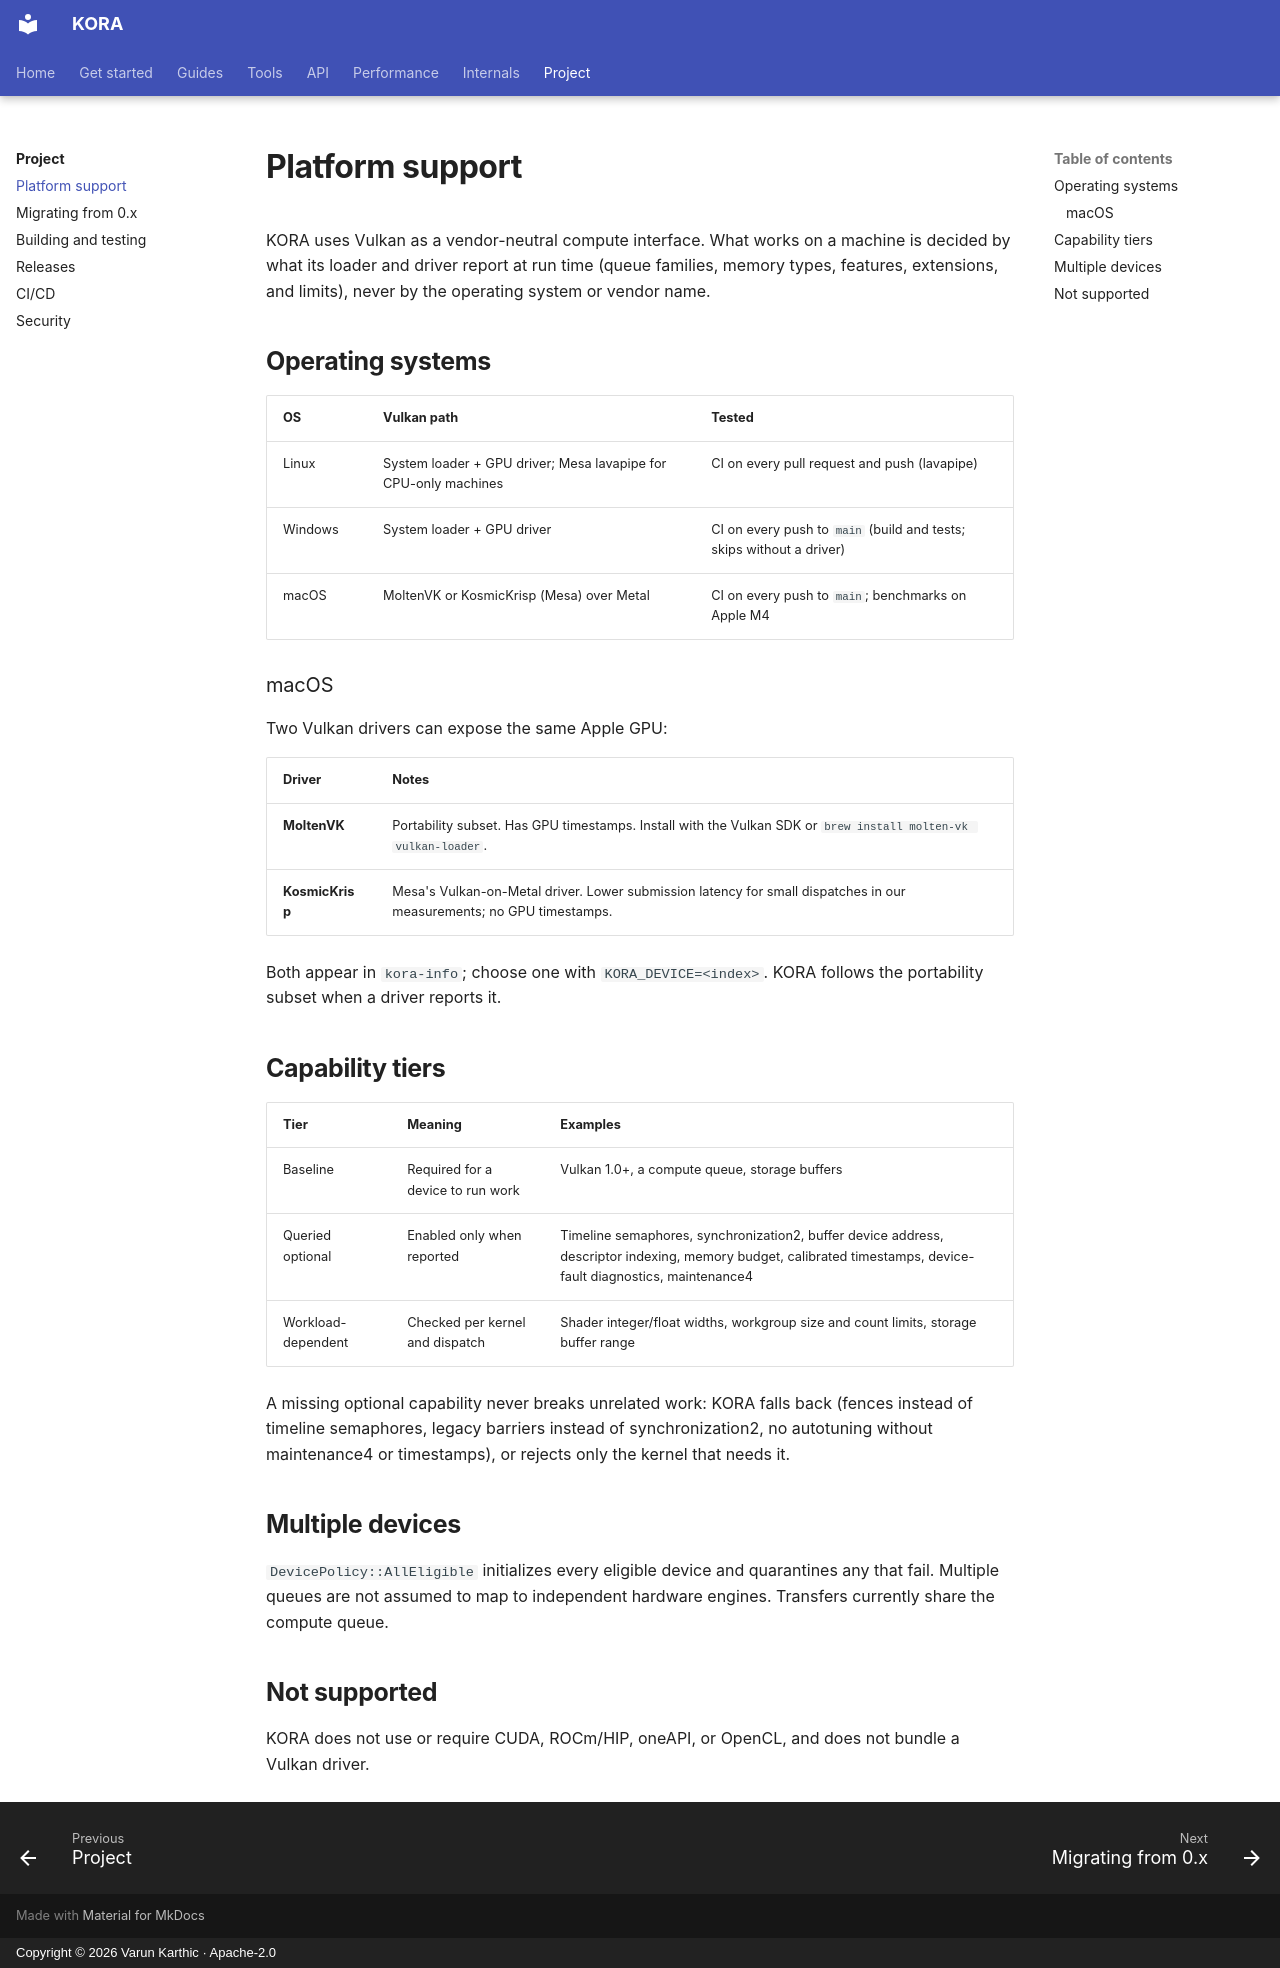

repository: varunkarthic/kora · page: project/platform-support/index.html · generator: mkdocs · copyright: Copyright © 2026 Varun Karthic · Apache-2.0

# Platform support

KORA uses Vulkan as a vendor-neutral compute interface. What works on a machine is decided by what its
loader and driver report at run time (queue families, memory types, features, extensions, and limits),
never by the operating system or vendor name.

## Operating systems

| OS | Vulkan path | Tested |
| --- | --- | --- |
| Linux | System loader + GPU driver; Mesa lavapipe for CPU-only machines | CI on every pull request and push (lavapipe) |
| Windows | System loader + GPU driver | CI on every push to `main` (build and tests; skips without a driver) |
| macOS | MoltenVK or KosmicKrisp (Mesa) over Metal | CI on every push to `main`; benchmarks on Apple M4 |

### macOS

Two Vulkan drivers can expose the same Apple GPU:

| Driver | Notes |
| --- | --- |
| **MoltenVK** | Portability subset. Has GPU timestamps. Install with the Vulkan SDK or `brew install molten-vk vulkan-loader`. |
| **KosmicKrisp** | Mesa's Vulkan-on-Metal driver. Lower submission latency for small dispatches in our measurements; no GPU timestamps. |

Both appear in `kora-info`; choose one with `KORA_DEVICE=<index>`. KORA follows the portability subset
when a driver reports it.

## Capability tiers

| Tier | Meaning | Examples |
| --- | --- | --- |
| Baseline | Required for a device to run work | Vulkan 1.0+, a compute queue, storage buffers |
| Queried optional | Enabled only when reported | Timeline semaphores, synchronization2, buffer device address, descriptor indexing, memory budget, calibrated timestamps, device-fault diagnostics, maintenance4 |
| Workload-dependent | Checked per kernel and dispatch | Shader integer/float widths, workgroup size and count limits, storage buffer range |

A missing optional capability never breaks unrelated work: KORA falls back (fences instead of
timeline semaphores, legacy barriers instead of synchronization2, no autotuning without
maintenance4 or timestamps), or rejects only the kernel that needs it.

## Multiple devices

`DevicePolicy::AllEligible` initializes every eligible device and quarantines any that fail. Multiple
queues are not assumed to map to independent hardware engines. Transfers currently share the compute
queue.

## Not supported

KORA does not use or require CUDA, ROCm/HIP, oneAPI, or OpenCL, and does not bundle a Vulkan driver.
